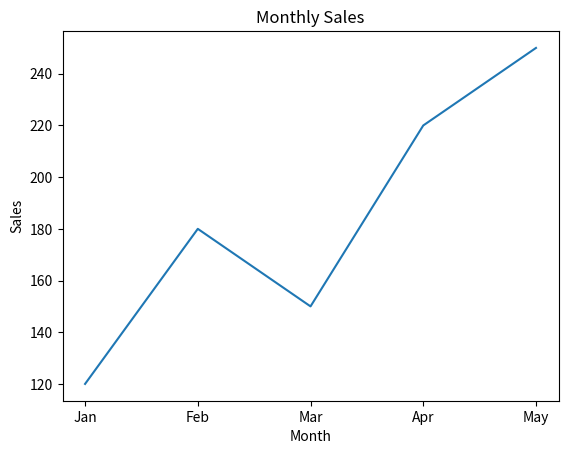

The script that saved this image:
import matplotlib.pyplot as plt

months = ["Jan", "Feb", "Mar", "Apr", "May"]

sales = [120, 180, 150, 220, 250]

plt.plot(months, sales)

plt.title("Monthly Sales")

plt.xlabel("Month")

plt.ylabel("Sales")

plt.show()
